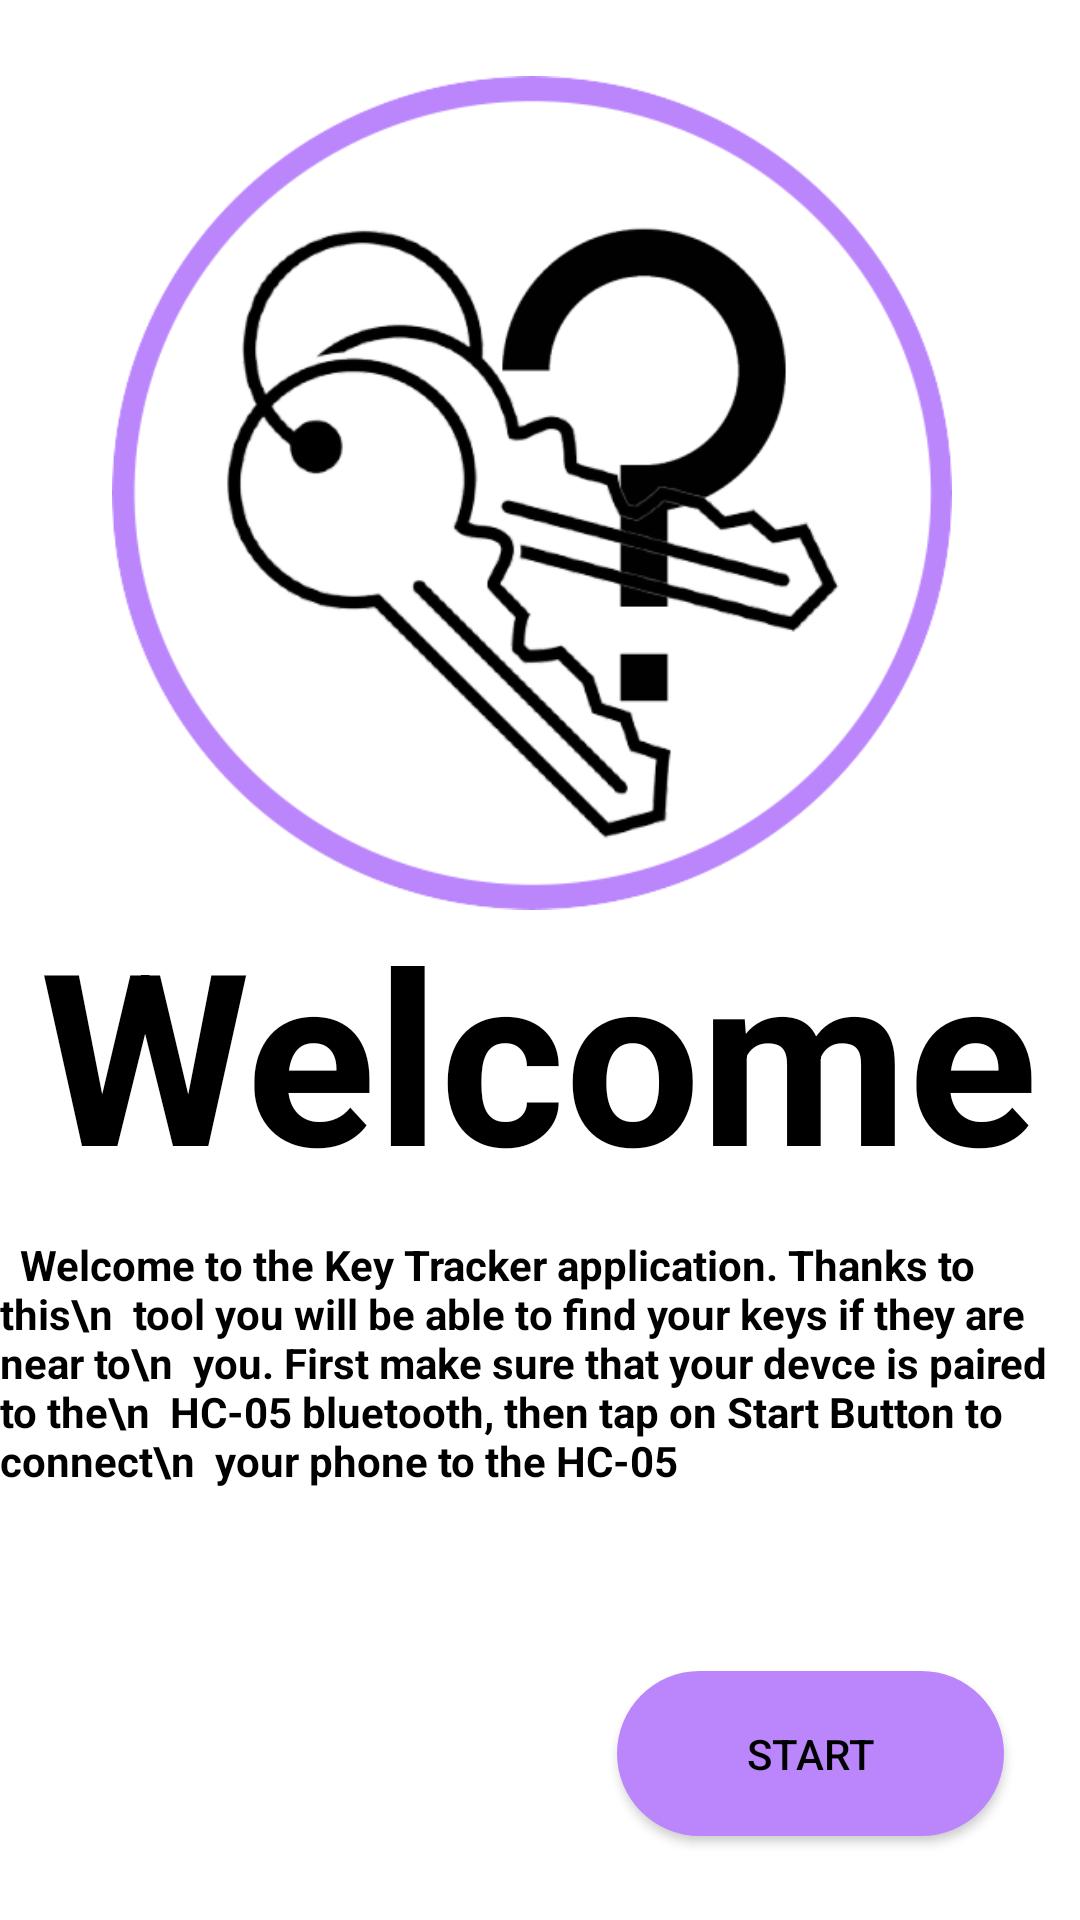

Here is an Android app screen rendered from its layout file. Give the layout XML and the strings, colors and styles it references.
<!-- AndroidManifest.xml: application theme Theme.AppCompat.NoActionBar -->
<!-- res/layout/activity_welcome.xml -->
<?xml version="1.0" encoding="utf-8"?>
<androidx.constraintlayout.widget.ConstraintLayout xmlns:android="http://schemas.android.com/apk/res/android"
    xmlns:app="http://schemas.android.com/apk/res-auto"
    xmlns:tools="http://schemas.android.com/tools"
    android:layout_width="match_parent"
    android:layout_height="match_parent"
    android:background="@color/white">

    <TextView
        android:id="@+id/text_title"
        android:layout_width="wrap_content"
        android:layout_height="wrap_content"
        android:layout_marginBottom="236dp"
        android:text="Welcome"
        android:textColor="@color/black"
        android:textIsSelectable="false"
        android:textSize="80sp"
        android:textStyle="bold"
        app:layout_constraintBottom_toBottomOf="parent"
        app:layout_constraintEnd_toEndOf="parent"
        app:layout_constraintHorizontal_bias="0.493"
        app:layout_constraintStart_toStartOf="parent" />

    <Button
        android:id="@+id/button_continue"
        android:layout_width="129dp"
        android:layout_height="55dp"
        android:layout_marginBottom="28dp"
        android:background="@drawable/button_start"
        android:text="Start"
        android:textColor="@color/black"
        app:backgroundTint="@color/purple_200"
        app:iconTint="@color/black"
        app:layout_constraintBottom_toBottomOf="parent"
        app:layout_constraintEnd_toEndOf="parent"
        app:layout_constraintHorizontal_bias="0.89"
        app:layout_constraintStart_toStartOf="parent"
        app:strokeColor="@color/black" />

    <TextView
        android:id="@+id/textView"
        android:layout_width="wrap_content"
        android:layout_height="wrap_content"
        android:layout_marginTop="8dp"
        android:text="  Welcome to the Key Tracker application. Thanks to this\n  tool you will be able to find your keys if they are near to\n  you. First make sure that your devce is paired to the\n  HC-05 bluetooth, then tap on Start Button to connect\n  your phone to the HC-05"
        android:textColor="@color/black"
        android:textStyle="bold"
        app:layout_constraintTop_toBottomOf="@+id/text_title"
        tools:layout_editor_absoluteX="30dp" />

    <ImageView
        android:id="@+id/imageView2"
        android:layout_width="280dp"
        android:layout_height="304dp"
        app:layout_constraintBottom_toBottomOf="parent"
        app:layout_constraintEnd_toEndOf="parent"
        app:layout_constraintHorizontal_bias="0.465"
        app:layout_constraintStart_toStartOf="parent"
        app:layout_constraintTop_toTopOf="parent"
        app:layout_constraintVertical_bias="0.037"
        app:srcCompat="@drawable/logo" />

</androidx.constraintlayout.widget.ConstraintLayout>
<!-- resources referenced by this layout -->
<resources>
  <!-- drawable button_start (drawable) -->
  <?xml version="1.0" encoding="utf-8"?>
  <shape xmlns:android="http://schemas.android.com/apk/res/android" android:shape="rectangle" >
  <corners
      android:radius="45dp"
      />
  <solid
      android:color= "#BB86FC"
      />
  <padding
      android:left="0dp"
      android:top="0dp"
      android:right="0dp"
      android:bottom="0dp"
      />
  <size
      android:width="270dp"
      android:height="60dp"
      />
  <stroke
      android:width="0dp"
      android:color="#878787"
      />
  </shape>
  <!-- drawable logo: png bitmap (drawable-v24, 71437 bytes) -->
  <!-- not gathered from this repository: default colours our renderer supplied (Android Studio template values) -->
  <color name="purple_200">#FFBB86FC</color>
  <color name="black">#FF000000</color>
  <color name="white">#FFFFFFFF</color>
</resources>
